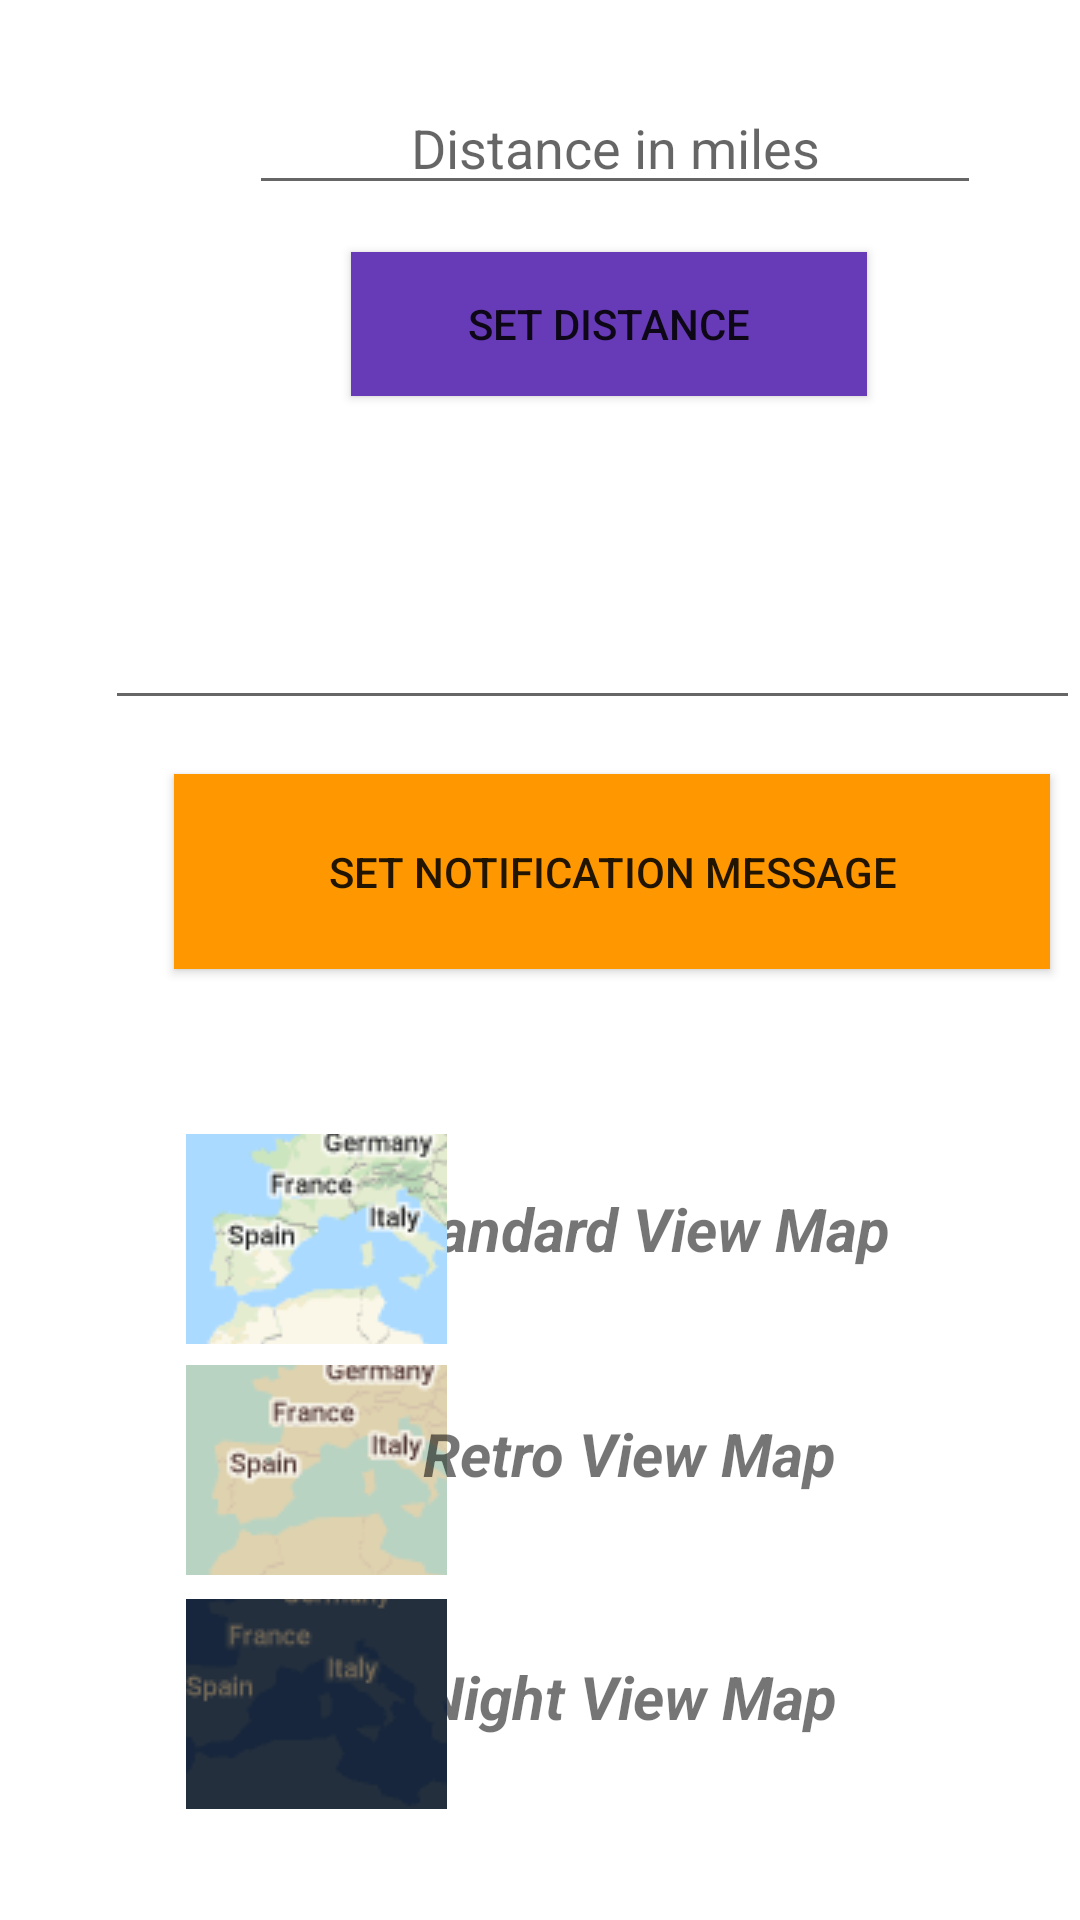

Android layout source for this screen:
<!-- AndroidManifest.xml: application theme Theme.TakeEverythingWithU -->
<!-- res/layout/activity_settings_page.xml -->
<?xml version="1.0" encoding="utf-8"?>

<RelativeLayout xmlns:android="http://schemas.android.com/apk/res/android"
    xmlns:app="http://schemas.android.com/apk/res-auto"
    xmlns:tools="http://schemas.android.com/tools"
    android:layout_width="match_parent"
    android:layout_height="match_parent">

    <EditText
        android:id="@+id/distanceInput"
        android:layout_width="244dp"
        android:layout_height="wrap_content"
        android:layout_alignParentStart="true"
        android:layout_alignParentLeft="true"
        android:layout_alignParentTop="true"
        android:layout_centerHorizontal="true"
        android:layout_marginStart="83dp"
        android:layout_marginLeft="83dp"
        android:layout_marginTop="27dp"
        android:ems="10"
        android:gravity="center_horizontal"
        android:hint="@string/distance_in_miles"
        android:inputType="number|numberDecimal"
        android:textAlignment="center" />

    <EditText
        android:id="@+id/notificationtext"
        android:layout_width="337dp"
        android:layout_height="75dp"
        android:layout_alignParentStart="true"
        android:layout_alignParentLeft="true"
        android:layout_alignParentTop="true"
        android:layout_centerHorizontal="true"
        android:layout_marginStart="35dp"
        android:layout_marginLeft="35dp"
        android:layout_marginTop="165dp"
        android:ems="10"
        android:inputType="textLongMessage|textAutoCorrect|textMultiLine|textCapSentences"></EditText>

    <Button
        android:id="@+id/setdistancebutton"
        android:layout_width="172dp"
        android:layout_height="wrap_content"
        android:layout_alignParentStart="true"
        android:layout_alignParentLeft="true"
        android:layout_alignParentTop="true"
        android:layout_centerHorizontal="true"
        android:layout_marginStart="117dp"
        android:layout_marginLeft="117dp"
        android:layout_marginTop="84dp"
        android:background="#673AB7"
        android:text="@string/set_distance"
        tools:visibility="visible" />

    <Button
        android:id="@+id/setnoficationbutton"
        android:layout_width="292dp"
        android:layout_height="65dp"
        android:layout_alignParentStart="true"
        android:layout_alignParentLeft="true"
        android:layout_alignParentTop="true"
        android:layout_centerInParent="true"
        android:layout_marginStart="58dp"
        android:layout_marginLeft="58dp"
        android:layout_marginTop="258dp"
        android:background="#FF9800"
        android:text="Set Notification Message"
        app:backgroundTint="#FF9800"
        tools:visibility="visible" />

    <TextView
        android:id="@+id/standard"
        android:layout_width="wrap_content"
        android:layout_height="wrap_content"
        android:layout_alignParentEnd="true"
        android:layout_alignParentRight="true"
        android:layout_alignParentBottom="true"
        android:layout_marginEnd="63dp"
        android:layout_marginRight="63dp"
        android:layout_marginBottom="217dp"
        android:text="@string/standard_view_map"
        android:textSize="20sp"
        android:textStyle="bold|italic"
        tools:text="Standard View Map" />

    <ImageButton
        android:id="@+id/standardbutton"
        android:layout_width="87dp"
        android:layout_height="70dp"
        android:layout_alignParentStart="true"
        android:layout_alignParentLeft="true"
        android:layout_alignParentBottom="true"
        android:layout_marginStart="62dp"
        android:layout_marginLeft="62dp"
        android:layout_marginBottom="192dp"
        app:srcCompat="@drawable/standard" />

    <ImageButton
        android:id="@+id/retrobutton"
        android:layout_width="87dp"
        android:layout_height="70dp"
        android:layout_alignParentStart="true"
        android:layout_alignParentLeft="true"
        android:layout_alignParentBottom="true"
        android:layout_marginStart="62dp"
        android:layout_marginLeft="62dp"
        android:layout_marginBottom="115dp"
        app:srcCompat="@drawable/retro" />

    <TextView
        android:id="@+id/night"
        android:layout_width="wrap_content"
        android:layout_height="wrap_content"
        android:layout_alignParentEnd="true"
        android:layout_alignParentRight="true"
        android:layout_alignParentBottom="true"
        android:layout_marginEnd="81dp"
        android:layout_marginRight="81dp"
        android:layout_marginBottom="61dp"
        android:text="@string/night_view_map"
        android:textSize="20sp"
        android:textStyle="bold|italic"
        tools:text="Night View Map" />

    <ImageButton
        android:id="@+id/nightbutton"
        android:layout_width="87dp"
        android:layout_height="70dp"
        android:layout_alignParentStart="true"
        android:layout_alignParentLeft="true"
        android:layout_alignParentBottom="true"
        android:layout_marginStart="62dp"
        android:layout_marginLeft="62dp"
        android:layout_marginBottom="37dp"
        app:srcCompat="@drawable/night" />

    <TextView
        android:id="@+id/retro"
        android:layout_width="wrap_content"
        android:layout_height="wrap_content"
        android:layout_alignParentEnd="true"
        android:layout_alignParentRight="true"
        android:layout_alignParentBottom="true"
        android:layout_marginEnd="81dp"
        android:layout_marginRight="81dp"
        android:layout_marginBottom="142dp"
        android:text="@string/retro_view_map"
        android:textSize="20sp"
        android:textStyle="bold|italic"
        tools:text="Retro View Map" />

    <ImageButton
        android:id="@+id/distancerefresh"
        android:layout_width="wrap_content"
        android:layout_height="wrap_content"
        android:layout_alignParentTop="true"
        android:layout_alignParentEnd="true"
        android:layout_alignParentRight="true"
        android:layout_marginTop="91dp"
        android:layout_marginEnd="79dp"
        android:layout_marginRight="79dp"
        android:background="#FFFFFF"
        android:tint="#000000"
        app:srcCompat="@android:drawable/ic_popup_sync" />

    <ImageButton
        android:id="@+id/notifyrefresh"
        android:layout_width="wrap_content"
        android:layout_height="wrap_content"
        android:layout_alignParentTop="true"
        android:layout_alignParentEnd="true"
        android:layout_alignParentRight="true"
        android:layout_marginTop="272dp"
        android:layout_marginEnd="20dp"
        android:layout_marginRight="20dp"
        android:background="#FFFFFF"
        android:tint="#000000"
        app:srcCompat="@android:drawable/ic_popup_sync" />

</RelativeLayout>
<!-- resources referenced by this layout -->
<resources>
  <!-- drawable night: png bitmap (drawable-v24, 73788 bytes) -->
  <!-- drawable retro: png bitmap (drawable-v24, 127216 bytes) -->
  <!-- drawable standard: png bitmap (drawable-v24, 294299 bytes) -->
  <string name="distance_in_miles">Distance in miles</string>
  <string name="night_view_map">Night View Map</string>
  <string name="retro_view_map">Retro View Map</string>
  <string name="set_distance">Set Distance</string>
  <string name="standard_view_map">Standard View Map</string>
  <style name="Theme.TakeEverythingWithU" parent="Theme.MaterialComponents.DayNight.DarkActionBar">
          
          <item name="colorPrimary">@color/purple_500</item>
          <item name="colorPrimaryVariant">@color/purple_700</item>
          <item name="colorOnPrimary">@color/white</item>
          
          <item name="colorSecondary">@color/teal_200</item>
          <item name="colorSecondaryVariant">@color/teal_700</item>
          <item name="colorOnSecondary">@color/black</item>
          
          <item name="android:statusBarColor" tools:targetApi="l">?attr/colorPrimaryVariant</item>
          
      </style>
  <!-- not gathered from this repository: default colours our renderer supplied (Android Studio template values) -->
  <color name="purple_500">#FF6200EE</color>
  <color name="purple_700">#FF3700B3</color>
  <color name="teal_200">#FF03DAC5</color>
  <color name="teal_700">#FF018786</color>
  <color name="black">#FF000000</color>
  <color name="white">#FFFFFFFF</color>
</resources>
